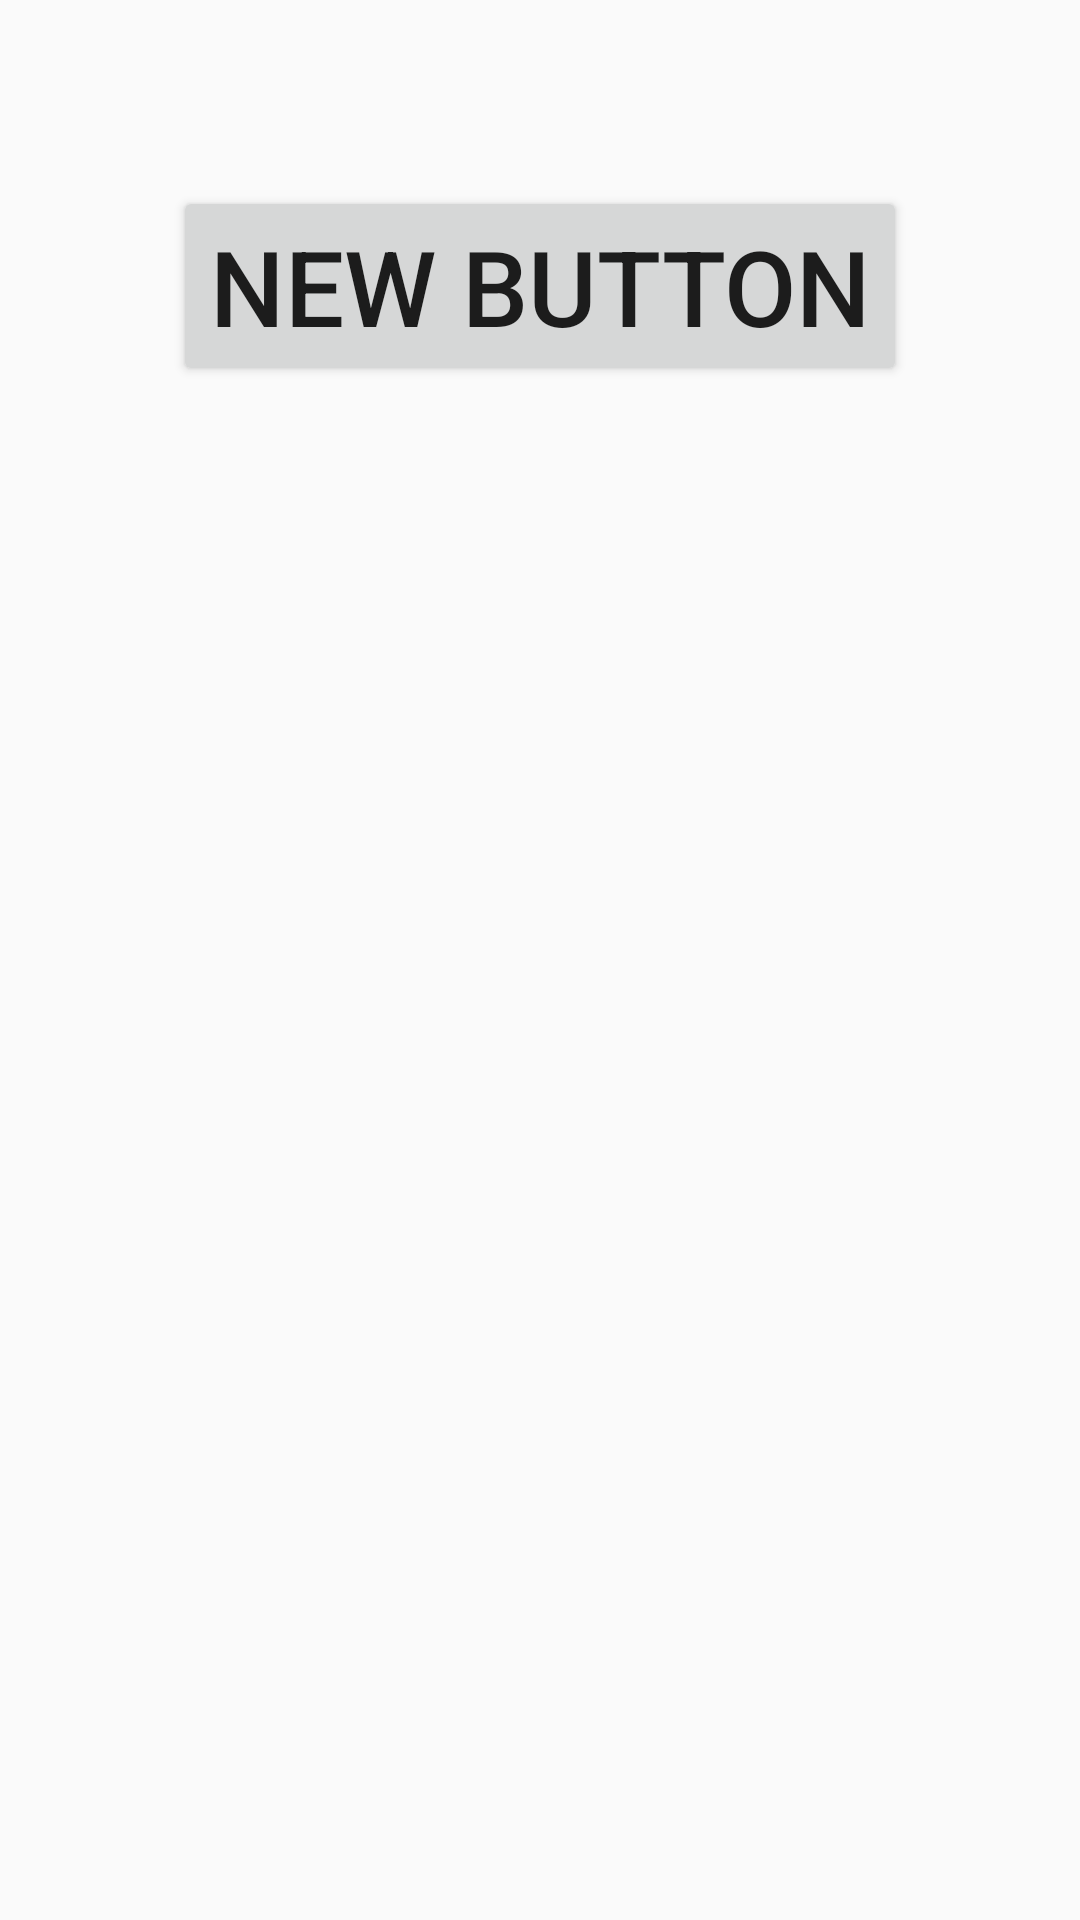

Reconstruct the res/layout file that produces this screen, plus the resources it refers to.
<!-- AndroidManifest.xml: application theme AppTheme -->
<!-- res/layout/fragment_main.xml -->
<RelativeLayout xmlns:android="http://schemas.android.com/apk/res/android"
    xmlns:tools="http://schemas.android.com/tools" android:layout_width="match_parent"
    android:layout_height="match_parent" android:paddingLeft="@dimen/activity_horizontal_margin"
    android:paddingRight="@dimen/activity_horizontal_margin"
    android:paddingTop="@dimen/activity_vertical_margin"
    android:paddingBottom="@dimen/activity_vertical_margin"
    tools:context="planning.example.ufc.MainActivity$PlaceholderFragment">

    <Button
        android:layout_width="wrap_content"
        android:layout_height="wrap_content"
        android:text="New Button"
        android:id="@+id/button"
        android:layout_alignParentTop="true"
        android:layout_centerHorizontal="true"
        android:layout_marginTop="62dp"
        android:textSize="35sp" />
</RelativeLayout>
<!-- resources referenced by this layout -->
<resources>
  <style name="AppTheme" parent="Theme.AppCompat.Light">
          
          <item name="colorPrimary">#64B5F6</item>
          <item name="colorControlNormal">#ff8193c5</item>
          <item name="colorControlActivated">#ff466bc5</item>
          <item name="colorControlHighlight">#ff1047c5</item>
      </style>
</resources>
